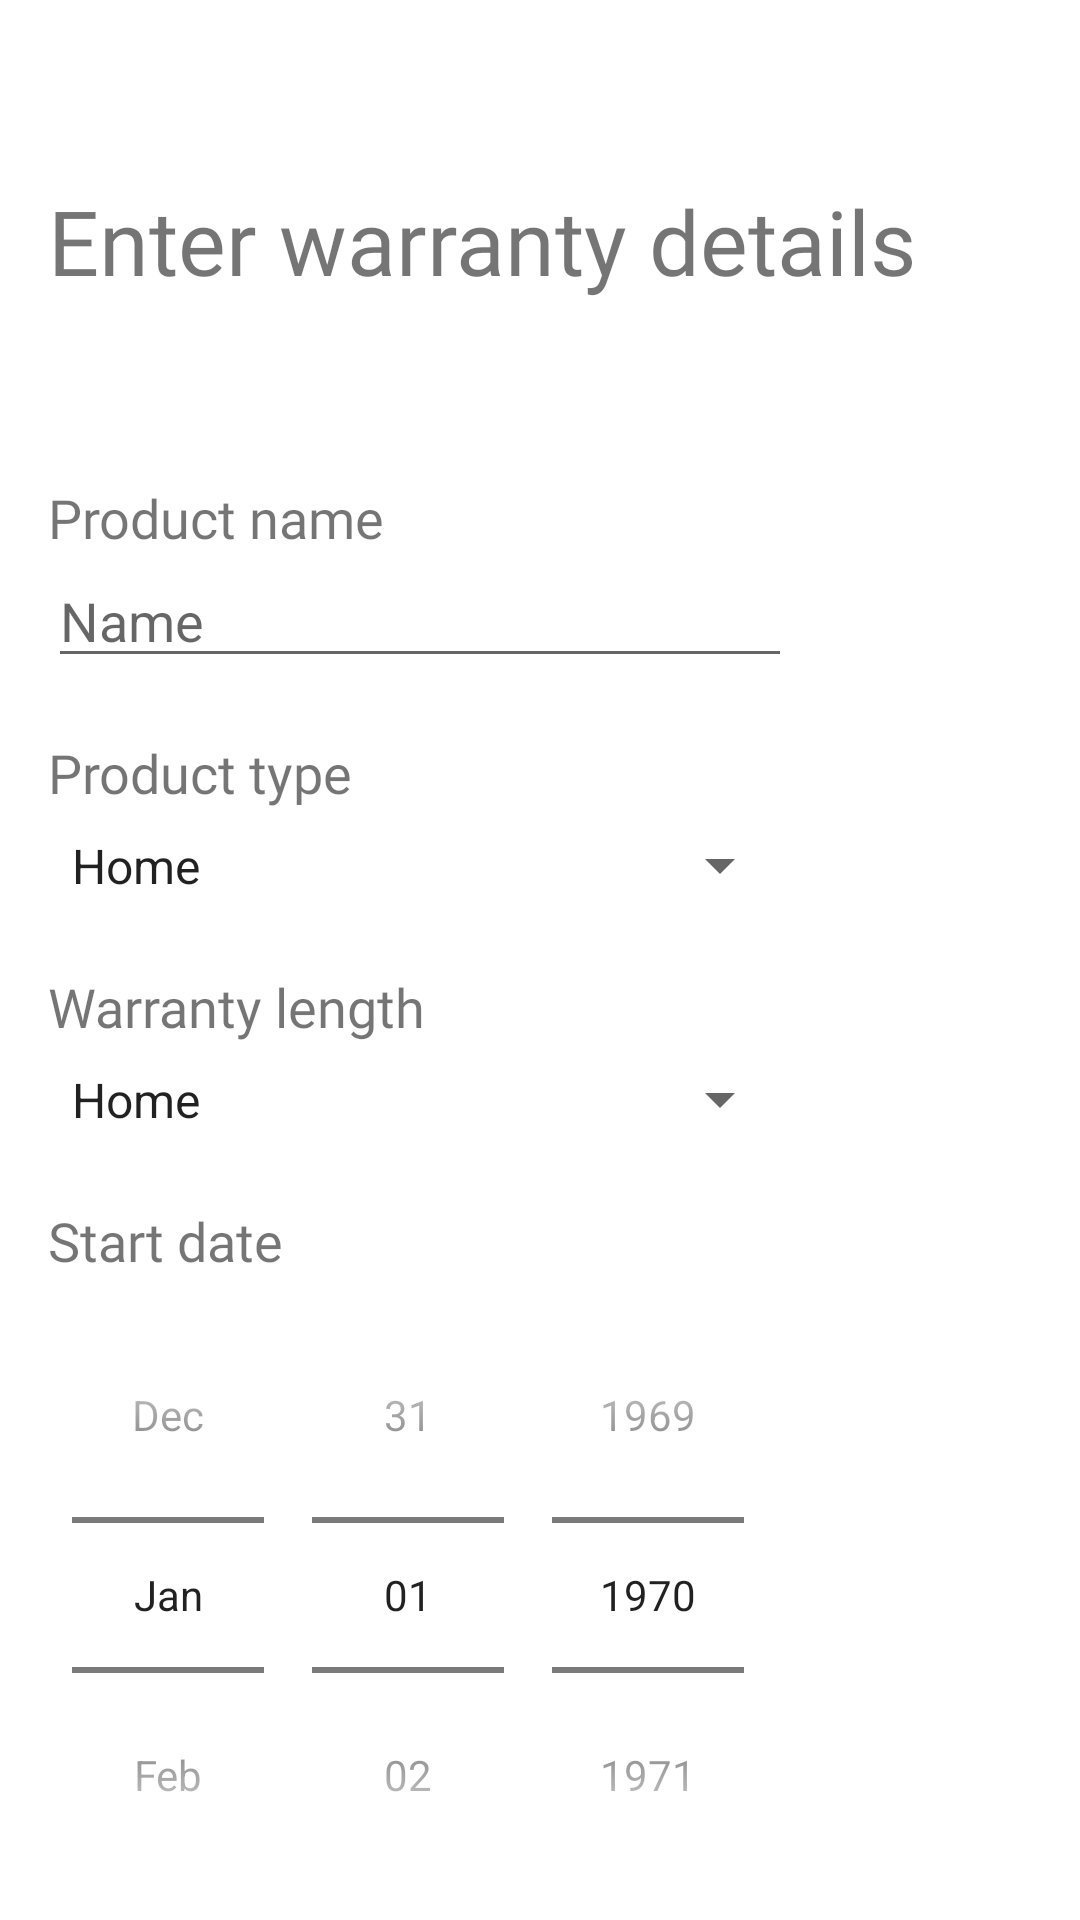

Here is an Android app screen rendered from its layout file. Give the layout XML and the strings, colors and styles it references.
<!-- AndroidManifest.xml: activity theme Theme.ProjectWarranty.NoActionBar -->
<!-- res/layout/activity_addwarranty.xml -->
<?xml version="1.0" encoding="utf-8"?>
<androidx.constraintlayout.widget.ConstraintLayout
    xmlns:android="http://schemas.android.com/apk/res/android"
    xmlns:app="http://schemas.android.com/apk/res-auto"
    xmlns:tools="http://schemas.android.com/tools"
    android:layout_width="match_parent"
    android:layout_height="match_parent">

    <TextView
        android:id="@+id/textView"
        android:layout_width="wrap_content"
        android:layout_height="wrap_content"
        android:layout_marginStart="16dp"
        android:layout_marginLeft="16dp"
        android:layout_marginTop="60dp"
        android:fontFamily="@font/roboto"
        android:text="Enter warranty details"
        android:textSize="30sp"
        app:layout_constraintStart_toStartOf="parent"
        app:layout_constraintTop_toTopOf="parent" />

    <LinearLayout
        android:id="@+id/linearLayout"
        android:layout_width="248dp"
        android:layout_height="69dp"
        android:layout_marginTop="60dp"
        android:orientation="vertical"
        app:layout_constraintStart_toStartOf="@+id/textView"
        app:layout_constraintTop_toBottomOf="@+id/textView">

        <TextView
            android:id="@+id/textViewName"
            android:layout_width="match_parent"
            android:layout_height="wrap_content"
            android:fontFamily="@font/roboto"
            android:text="Product name"
            android:textSize="18sp" />

        <EditText
            android:id="@+id/editTextName"
            style="@android:style/Widget.DeviceDefault.EditText"
            android:layout_width="match_parent"
            android:layout_height="wrap_content"
            android:ems="10"
            android:hint="Name"
            android:inputType="textPersonName" />
    </LinearLayout>

    <LinearLayout
        android:id="@+id/linearLayout4"
        android:layout_width="248dp"
        android:layout_height="62dp"
        android:layout_marginTop="16dp"
        android:orientation="vertical"
        app:layout_constraintStart_toStartOf="@+id/linearLayout"
        app:layout_constraintTop_toBottomOf="@+id/linearLayout">

        <TextView
            android:id="@+id/textViewName3"
            android:layout_width="match_parent"
            android:layout_height="wrap_content"
            android:fontFamily="@font/roboto"
            android:text="Product type"
            android:textSize="18sp" />

        <Spinner
            android:id="@+id/spinnerType"
            style="@android:style/Widget.DeviceDefault.Spinner"
            android:layout_width="match_parent"
            android:layout_height="match_parent"
            android:dropDownWidth="150dp"
            android:entries="@android:array/phoneTypes"
            android:minWidth="150dp"
            android:spinnerMode="dropdown" />
    </LinearLayout>

    <LinearLayout
        android:id="@+id/linearLayout5"
        android:layout_width="248dp"
        android:layout_height="62dp"
        android:layout_marginTop="16dp"
        android:orientation="vertical"
        app:layout_constraintStart_toStartOf="@+id/linearLayout3"
        app:layout_constraintTop_toBottomOf="@+id/linearLayout4">

        <TextView
            android:id="@+id/textViewName4"
            android:layout_width="match_parent"
            android:layout_height="wrap_content"
            android:fontFamily="@font/roboto"
            android:text="Warranty length"
            android:textSize="18sp" />

        <Spinner
            android:id="@+id/spinnerWarrantyLength"
            style="@android:style/Widget.DeviceDefault.Spinner"
            android:layout_width="match_parent"
            android:layout_height="match_parent"
            android:dropDownWidth="150dp"
            android:entries="@android:array/phoneTypes"
            android:minWidth="150dp"
            android:spinnerMode="dropdown" />
    </LinearLayout>

    <LinearLayout
        android:id="@+id/linearLayout3"
        android:layout_width="0dp"
        android:layout_height="wrap_content"
        android:layout_marginTop="16dp"
        android:orientation="vertical"
        app:layout_constraintStart_toStartOf="@+id/linearLayout4"
        app:layout_constraintTop_toBottomOf="@+id/linearLayout5">

        <TextView
            android:id="@+id/textViewName2"
            android:layout_width="match_parent"
            android:layout_height="wrap_content"
            android:fontFamily="@font/roboto"
            android:text="Start date"
            android:textSize="18sp" />

        <DatePicker
            android:id="@+id/datePickerStartDate"
            style="@android:style/Widget.DeviceDefault.DatePicker"
            android:layout_width="wrap_content"
            android:layout_height="wrap_content"
            android:calendarViewShown="false"
            android:datePickerMode="spinner" />

    </LinearLayout>

    <Button
        android:id="@+id/button"
        style="@android:style/Widget.DeviceDefault.Button"
        android:layout_width="wrap_content"
        android:layout_height="wrap_content"
        android:layout_marginTop="8dp"
        android:onClick="addWarranty"
        android:text="Save"
        app:layout_constraintStart_toStartOf="@+id/linearLayout3"
        app:layout_constraintTop_toBottomOf="@+id/linearLayout3" />

</androidx.constraintlayout.widget.ConstraintLayout>
<!-- resources referenced by this layout -->
<resources>
  <style name="Theme.ProjectWarranty.NoActionBar">
          <item name="windowActionBar">false</item>
          <item name="windowNoTitle">true</item>
      </style>
</resources>
